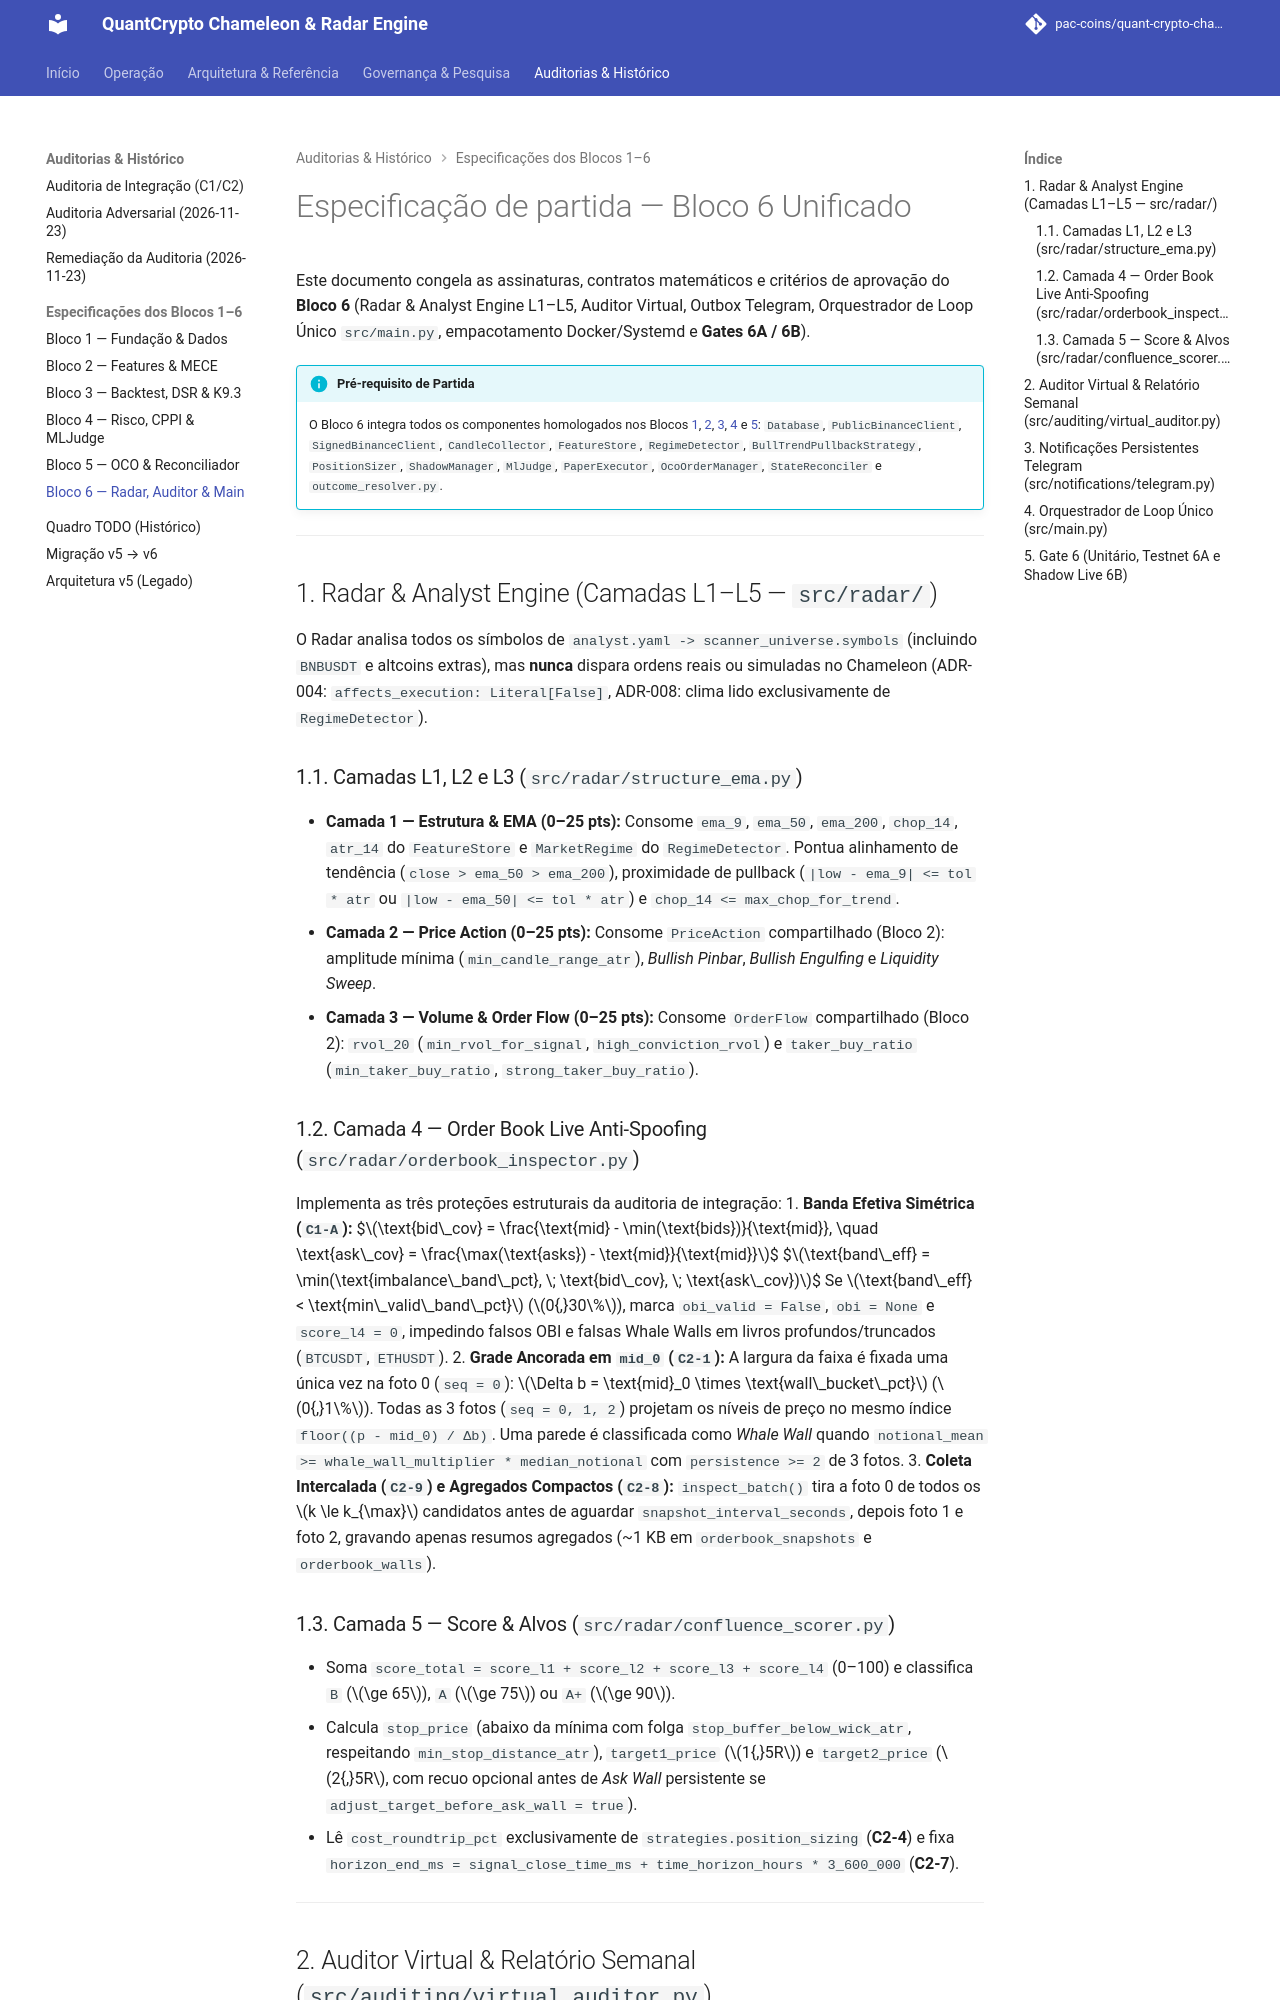

repository: pac-coins/quant-crypto-chameleon-radar-engine · page: block-6-spec/index.html · generator: mkdocs

# Especificação de partida — Bloco 6 Unificado

Este documento congela as assinaturas, contratos matemáticos e critérios de aprovação do **Bloco 6** (Radar & Analyst Engine L1–L5, Auditor Virtual, Outbox Telegram, Orquestrador de Loop Único `src/main.py`, empacotamento Docker/Systemd e **Gates 6A / 6B**).

!!! info "Pré-requisito de Partida"
    O Bloco 6 integra todos os componentes homologados nos Blocos [1](block-1-spec.md), [2](block-2-spec.md), [3](block-3-spec.md), [4](block-4-spec.md) e [5](block-5-spec.md): `Database`, `PublicBinanceClient`, `SignedBinanceClient`, `CandleCollector`, `FeatureStore`, `RegimeDetector`, `BullTrendPullbackStrategy`, `PositionSizer`, `ShadowManager`, `MlJudge`, `PaperExecutor`, `OcoOrderManager`, `StateReconciler` e `outcome_resolver.py`.

---

## 1. Radar & Analyst Engine (Camadas L1–L5 — `src/radar/`)

O Radar analisa todos os símbolos de `analyst.yaml -> scanner_universe.symbols` (incluindo `BNBUSDT` e altcoins extras), mas **nunca** dispara ordens reais ou simuladas no Chameleon (ADR-004: `affects_execution: Literal[False]`, ADR-008: clima lido exclusivamente de `RegimeDetector`).

### 1.1. Camadas L1, L2 e L3 (`src/radar/structure_ema.py`)
- **Camada 1 — Estrutura & EMA (0–25 pts):** Consome `ema_9`, `ema_50`, `ema_200`, `chop_14`, `atr_14` do `FeatureStore` e `MarketRegime` do `RegimeDetector`. Pontua alinhamento de tendência (`close > ema_50 > ema_200`), proximidade de pullback (`|low - ema_9| <= tol * atr` ou `|low - ema_50| <= tol * atr`) e `chop_14 <= max_chop_for_trend`.
- **Camada 2 — Price Action (0–25 pts):** Consome `PriceAction` compartilhado (Bloco 2): amplitude mínima (`min_candle_range_atr`), *Bullish Pinbar*, *Bullish Engulfing* e *Liquidity Sweep*.
- **Camada 3 — Volume & Order Flow (0–25 pts):** Consome `OrderFlow` compartilhado (Bloco 2): `rvol_20` (`min_rvol_for_signal`, `high_conviction_rvol`) e `taker_buy_ratio` (`min_taker_buy_ratio`, `strong_taker_buy_ratio`).

### 1.2. Camada 4 — Order Book Live Anti-Spoofing (`src/radar/orderbook_inspector.py`)
Implementa as três proteções estruturais da auditoria de integração:
1. **Banda Efetiva Simétrica (`C1-A`):**
   $$\text{bid\_cov} = \frac{\text{mid} - \min(\text{bids})}{\text{mid}}, \quad \text{ask\_cov} = \frac{\max(\text{asks}) - \text{mid}}{\text{mid}}$$
   $$\text{band\_eff} = \min(\text{imbalance\_band\_pct}, \; \text{bid\_cov}, \; \text{ask\_cov})$$
   Se $\text{band\_eff} < \text{min\_valid\_band\_pct}$ ($0{,}30\%$), marca `obi_valid = False`, `obi = None` e `score_l4 = 0`, impedindo falsos OBI e falsas Whale Walls em livros profundos/truncados (`BTCUSDT`, `ETHUSDT`).
2. **Grade Ancorada em `mid_0` (`C2-1`):**
   A largura da faixa é fixada uma única vez na foto 0 (`seq = 0`): $\Delta b = \text{mid}_0 \times \text{wall\_bucket\_pct}$ ($0{,}1\%$). Todas as 3 fotos (`seq = 0, 1, 2`) projetam os níveis de preço no mesmo índice `floor((p - mid_0) / Δb)`. Uma parede é classificada como *Whale Wall* quando `notional_mean >= whale_wall_multiplier * median_notional` com `persistence >= 2` de 3 fotos.
3. **Coleta Intercalada (`C2-9`) e Agregados Compactos (`C2-8`):**
   `inspect_batch()` tira a foto 0 de todos os $k \le k_{\max}$ candidatos antes de aguardar `snapshot_interval_seconds`, depois foto 1 e foto 2, gravando apenas resumos agregados (~1 KB em `orderbook_snapshots` e `orderbook_walls`).

### 1.3. Camada 5 — Score & Alvos (`src/radar/confluence_scorer.py`)
- Soma `score_total = score_l1 + score_l2 + score_l3 + score_l4` (0–100) e classifica `B` ($\ge 65$), `A` ($\ge 75$) ou `A+` ($\ge 90$).
- Calcula `stop_price` (abaixo da mínima com folga `stop_buffer_below_wick_atr`, respeitando `min_stop_distance_atr`), `target1_price` ($1{,}5R$) e `target2_price` ($2{,}5R$, com recuo opcional antes de *Ask Wall* persistente se `adjust_target_before_ask_wall = true`).
- Lê `cost_roundtrip_pct` exclusivamente de `strategies.position_sizing` (**C2-4**) e fixa `horizon_end_ms = signal_close_time_ms + time_horizon_hours * 3_600_000` (**C2-7**).

---
